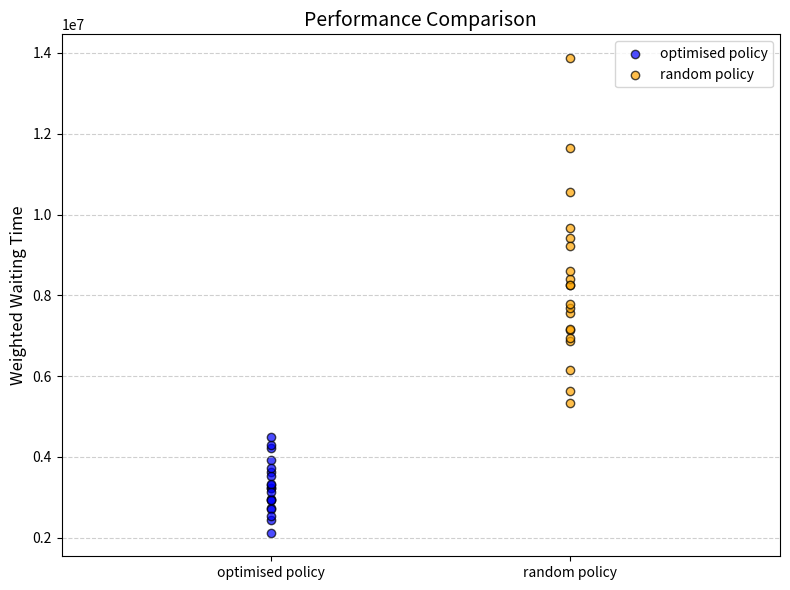

Reproduce this figure in Python.
import matplotlib.pyplot as plt

# Data lists
loss1 = [3219157.550493392, 2732000, 3626000, 2128000, 2446000, 3536000, 2710000, 3930000, 4232000, 4292000,
         3220380.605176285, 2970000, 3726000, 2533460.021475995, 3302262.1820069975, 2934000, 2924000, 3326000,
         3132714.785188478, 4482000]
loss2 = [6868000, 10567014.81795604, 7146000, 7572000, 7680000, 7176455.035555141, 8254000, 5641999.312590837,
         6147638.373011272, 13873513.48782336, 6942000, 9413235.489025157, 8402000, 5336000, 9676000, 7796000,
         11659198.093317661, 9220514.309734384, 8244962.554841987, 8592636.830676384]

# Generate independent x-axis positions for each list
x1 = [1] * len(loss1)  # Plot `loss1` at x=1
x2 = [2] * len(loss2)  # Plot `loss2` at x=2

# Plot the data
plt.figure(figsize=(8, 6))
plt.scatter(x1, loss1, label="optimised policy", color='blue', alpha=0.7, edgecolor='k')
plt.scatter(x2, loss2, label="random policy", color='orange', alpha=0.7, edgecolor='k')

# Add labels and title
plt.xticks([1, 2], ["optimised policy", "random policy"])
plt.ylabel("Weighted Waiting Time", fontsize=12)
plt.title("Performance Comparison", fontsize=14)
plt.legend(loc="upper right")
plt.grid(axis='y', linestyle='--', alpha=0.6)

plt.xlim(0.3, 2.7)

plt.savefig("loss_comparison_plot.png", dpi=300, bbox_inches='tight')
# Show the plot
plt.tight_layout()
plt.show()
